pico-8 play session: no input (idle), after a click and taps of 🅾, ❎, 🅾+❎, 🅾 in the second before t = 0

[t = 1 s] idle ~1s (no d-pad/buttons)
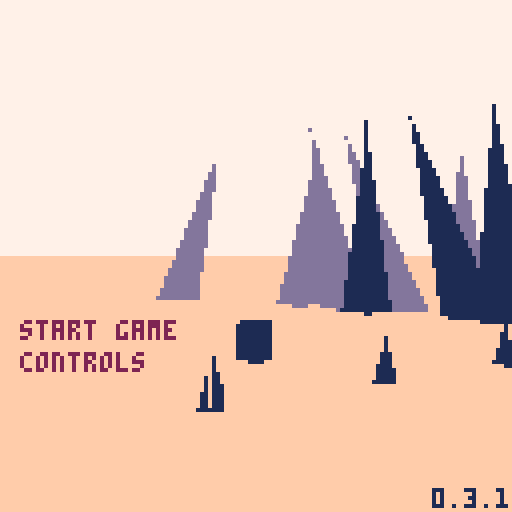
[t = 2 s] idle ~2s (no d-pad/buttons)
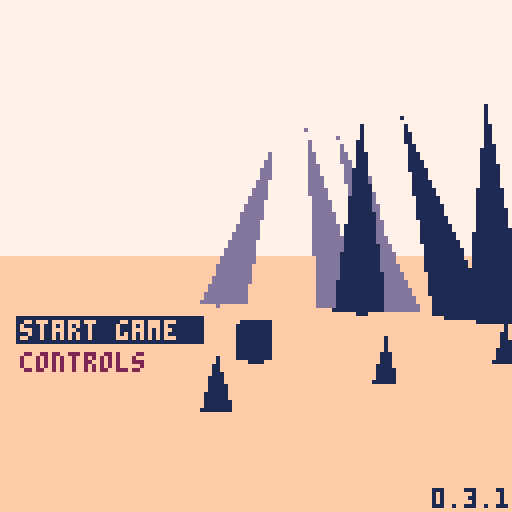
[t = 4 s] idle ~4s (no d-pad/buttons)
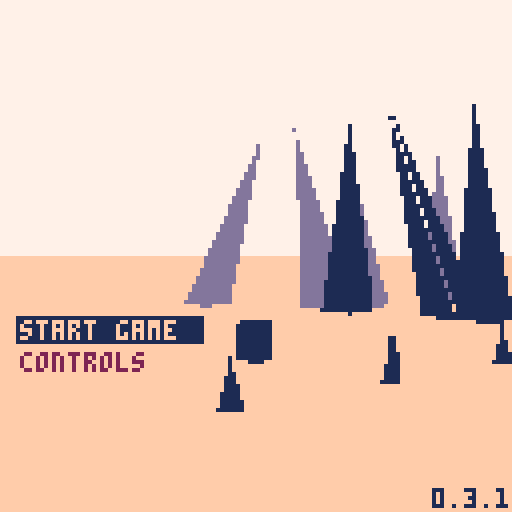
[t = 6 s] idle ~6s (no d-pad/buttons)
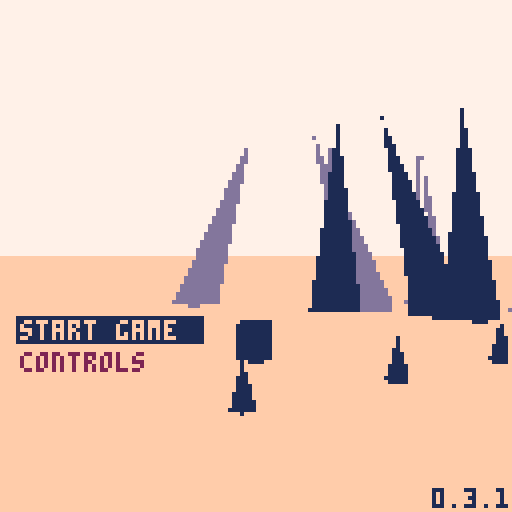
[t = 8 s] idle ~8s (no d-pad/buttons)
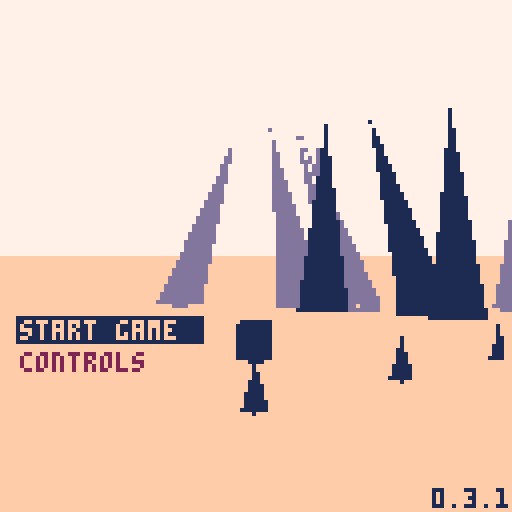

pico-8 cartridge
version 43
__lua__
-- menacing earthworks

ver="0.3.1"

-- constants
l_sfx={-1,-1,-1,-1}
l_sfx_cur=nil
l_sfx_lst=nil
rpso=-1	
walt=0	--walk time

rp1_us=2.4 --rad1 up speed
rp1_usb=5 	--rad1 up spd boss
rp1_ds=1 		--rad1 down speed
rp2_s=1 			--rad2 up speed

sp_hs=0.112 	--spike hell speed
sp_hd=20 				--spike hell dist

--explode dirs
exp_d={{1,0,0},{0,1,0},{0,0,1}}

--globals
tita=0.1
titt=0

ppx,ppy,ppz=0,-8,-420
pp_pi,pp_ya=0,0
pp_rp,pp_rp2=0,0
pdd=30000
keys={}
keyi=-1
lock_i=nil
lock_j=nil

camx,camy,camz=0,0,0
cam_ya,cam_pi=0,0
cam_d=0
cam_h=0
sh_t=0

//suni,sunj=0,0
suna=0
sunx,suny,sunz=0,-200,0

fov=0.15
fov_c=-2.778 //1/tan(fov/2)
zfar=500
znear=-14
lam=zfar/(zfar-znear)
pov_scr_t=0

sec_s_a=0.15 //sec search ang
sec_s_n=11 //sec search slices
sec_d={ //sec layer rend dists
	sp=10,
	sh=2,
	ky=5,
	tr=20,
	db=10
}

secr=25
secr2=50
sex,sez=0,0
s_map=false
mode="title"
story=0
alert=nil
boss,bossr=nil,nil
term=nil
in_term=false
t_idx_x=0 	--term idx left/right
t_idx_y=-1 --term idx up/down
t_pr_t=0 --term press time

keys_d={
	{ --green key
		n=0,
		c={3,11}
	},
	{ --red key
		n=0,
		c={8,2,14}
	},
	{ --blue key
		n=0,
		c={12,13,1}
	},
	{ --yellow spike
		n=-1,
		c={9,10,7}
	}
}

-- grayscale colors
gs_c={6,7,13}

function _init()
	printh("====== init ======")
	
	poke(0x5f5c,255)
	
	for t in all(hand_tris)do
		add(t,5)
	end
	for i=1,#body_tris-1 do
		add(body_tris[i],0)
	end
	loga({"aaa",#body_tris})
	
	term_h=obj(
		hand_tris,
		0,0,0,
		0,0,0,
		0,0,
	nil)
	deli(term_h.tris,18)
	deli(term_h.tris,15)
	deli(term_h.tris,12)
	
	hand=obj(
		hand_tris,
		0,0,0,
		0,0,0,
		0,0,
		nil)
	l_hand_t=-1
	
	init_story_0()
	init_title() --hack but w/e
end

function reset_vars()
	pdd=60						--death delay
	pdt=0							--death time
	pp_rp=0 				--rad psn temp
	pp_rp2=0 			--rad psn perm
	hand_t=-2 		--hand time
	l_hand_t=-2 --last hand time
	act_sp=nil 	--active spike
	key_t=0					--key get time
	atk_n=0					--num atks on boss
	b_spd=0.5			--boss speed
	
	atk_t=0					--attack time
	atk_t2=0				--attack time 2
	
	//suni=-1
	//sunj=0
	suna=0.5
	brkng=false
	
	hell_r=secr2*sp_hd
end

function init_title()
	mode="title"
	
	ppx=(lock_i+2)*secr2
	ppy=-30
	ppz=lock_j*secr2
	pp_ya,pp_pi=0.2299,0
	tit_idx=0
	trn=0
	show_c=false
	music(2)
end

function init_story_0()

	menuitem(1,"map",function()
		s_map=not s_map
	end)
	srand(time())
	
	--[[
	lock_ord term_ord area_ord 
	arrays store indexs into 
	keys_d list in random order
	]]--
	lock_ord=rar({1,2,3})
	term_ord=rar({1,2,3})
	area_ord=rar({1,2,3})
	loga({"lo",a_to_s(lock_ord)})
	loga({"to",a_to_s(term_ord)})
	loga({"ao",a_to_s(area_ord)})
	
	--[[
	assign a key number to each
	element of keys_d
	]]--
	key_ord={}
	for i=1,3 do
		add(key_ord,rand(1,3)*2+2)
	end
	loga({"ko",a_to_s(key_ord)})
	for i=1,3 do
		keys_d[i].n=key_ord[i]
		loga({
			"d",
			keys_d[i].c[1],
			keys_d[i].n
		})
	end
	
	srand(2)
	
	cur_me_key=1
	lvl={}	
	
	add_me_area(0,-7,2)
 add_me_area(-2,-21,3)
 add_me_area(10,-21,3)
	add_lk_area(4,-12)
	add_me_sp(2,1)
	add_me_sp(0,1)
	add_me_sp(2,-2)
	
	add_db(0,0,0)
	
	srand(time())
	music(0)
	
	reset_vars()
	
	ppy=-8
	ppx,ppz=10,-10
	pp_pi,pp_ya=0,0.83
	mode="game"
	story=0
	
	hand_d=-3.5 	--hand delay
	hand_t=hand_d
end

function init_story_1()
	srand(time())
	music(18)
	ppx,ppy,ppz=0,-100,0
	pp_pi,pp_ya=0,0.88
	mode="game"
	story=1
	
	lvl={}
	add_hell_area(0,0,2)

	reset_vars()
	loop_sfx(-1,1)
	
	--temp
	local swd=obj(
		swd_tris,
		0,0,0,
		0,0,0,
		0,0,
		nil
	)
	swd.ft=1
	swd.t=0
	swd.gs=true
	swd.key_idx=4
	add(keys,swd)
	keyi=1
	set_sun_pos()
	
	hand_d=-1 	--hand delay
	hand_t=hand_d
end

function init_ending()
	mode="ending"
	story=2
	atk_t2=0
	ppx=0
	ppy=-30
	ppz=0
	pp_ya,pp_pi=0.2299,0
	edt=0
	add_me_area(0,-7,2)
	
	music(48)
end

function _draw()
	t_sorted_ll=nil
	n_t_sorted=0
	n_o_proj=0
	
	n_sec_chk=0
	n_sec_fnd=0
	
	if trn>0 then
		draw_trn()
		return
	end
	
	if mode=="title" then
		draw_title()
	elseif mode=="ending" then
		draw_ending()
	else
		draw_game()
	end
end

function draw_trn()
	cls(0)
	local of=mode=="title" and 0 or 7
	if trn>60 then
		local i=flr((trn-60)/90)+1
		t2(
			epls[i+of],
			10,60,15,1)
	end
end

function draw_title()
	proj_pov()
	draw_sorted()
	proj_sun_rays()
	
	if titt>=180 then
		if show_c then
			t2(
				"⬆️⬇️⬅️➡️    move",
				4,50,2,7)
			t2(
				"❎          interact",
				4,58,2,7)
			t2(
				"❎+⬅️➡️     strafe",
				4,66,2,7)
			t2(
				"🅾️          cancel/cycle item",
				4,74,2,7)
			t2(
				"🅾️+⬆️⬇️⬅️➡️ free look",
				4,82,2,7)
				
		else
			print(ver,108,122,1)
		
			local of=tit_idx*8
			local tm=(titt%20)<10
			if tm then
			rectfill(
				4,79+of,50,85+of,1)
			end
			print(
				"start game",
				5,80,
				(tit_idx==0 and tm) and 15 or 2)
			print(
				"controls",
				5,88,
				(tit_idx==1 and tm) and 15 or 2)
		end
	elseif titt>=60 then
		spr(120,32,60,8,1)
	end
end

function draw_ending()
	proj_pov()
	draw_sorted()
	proj_sun_rays()
	
	local of=0
	local c1,c2=2,0
	for i,v in ipairs(epls)do
		if(i>32)c1,c2=7,13
		t2(v,2,128+(i+of)*6-edt,c1,c2)
		local ns=split(v,"\n")
		//loga({v,#ns})
		of+=#ns
	end
	
	if edt>=791 then
		t2("goldteam mmxxvi",66,120,10,1)
	end
end

function draw_game()
	if s_map then
		//draw_top_down()
		return
	end
	
	if in_term then
		proj_term()
	else
		proj_pov()
		if atk_t2>-210 then
			proj_hand()
		end
	end
	
	if pdd>0 then
		draw_sorted()
	end
		
	proj_sun_rays()
	
	if in_term then
		draw_crt()
	end
	
	draw_rad()
	draw_log()
	
	if pdd==0 then
		print(
			"press ❎ to retry",
			1,120,
			7)
	elseif alert then
		print(
			alert,
			64-#tostr(alert)*2.5,
			80,
			11)
	end
end

function _update()
	alert=nil
	
	if sh_t>0.05 then
		sh_t*=0.9
	else
		sh_t=0
	end
	
	if trn>0 then
		trn+=1
		
		// temp for testing
		// remove after
		if(btnp(❎))trn=331
		
		if trn>330 then
			trn=0
			if mode=="title" then
				init_story_0()
				//init_story_1()
				//init_ending()
			else
				init_story_1()
			end
		end
		return
	end
	
	if mode!="game" then
		tita+=0.0001
		ppx=(lock_i-1)*secr2
		ppz=(lock_j)*secr2
	
		ppx+=cos(tita)*200
		ppz+=sin(tita)*200
		pp_ya=-tita-0.75

		sex=round((ppx)/secr2)
		sez=round((ppz)/secr2)
		update_cam()
		
		if mode=="title" then
			update_title()
		elseif mode=="ending" then
			update_ending()
		end
		
		return
	end
 
 if in_term then
		update_term()
		return
	end

	if pp_rp2>=100 then
		update_dead()
	elseif atk_n<5 and not brkng then
		update_player()
	end
	
	update_cam()
	//suna+=0.01
	sunx=ppx+1000*cos(suna)
	sunz=ppz+1000*sin(suna)
	
	boss_on=false
	if story==1 then
		local bx,by=proj(
			boss.x,boss.y,boss.z
		)
		if bx>40 and bx<88 then
			boss_on=true
		end
	end
	
	-- update hand
	if ray_pts==0 and
				key_t==0 and 
				atk_t2<=0 then
		hand_t=max(hand_d,hand_t-0.07)
	elseif ray_pts>2 or 
								hand_t>hand_d or 
								key_t>0 or 
								atk_t2>0 then
		hand_t=min(1,hand_t+0.07)
	end
		
	if story==1 then
		sex=0
		sez=0
	else
		sex=round((ppx)/secr2)
		sez=round((ppz)/secr2)
	end
	
	for j=sez-3,sez+3 do
	for i=sex-3,sex+3 do
		local sec=get_sec(i,j)
		if sec!=nil then
			for k in all(sec.ky)do
				k.ya+=0.01
				if term.act_t==0 then
					k.pi+=0.01 
					k.ro+=0.01
				end
			end
		end
	end end
	
	for k in all(keys) do
		k.x=ppx
		k.z=ppz
	end
	
	if story==0 then
		update_story_0()
		update_hand_key_s0()
	elseif story==1 and 
								atk_n<5 and 
								pdt==0 then
		update_hell()
		update_hand_key_s1()
	end
	
	if atk_t2>0 or atk_n==5 then
		atk_t2-=1
		//loga({atk_t2})
		if atk_t2<=-300 then
			init_ending()
		end
	end
	
	if l_hand_t==1 and hand_t!=1 then
		loop_sfx(-1,1)
	end
	
	l_hand_t=hand_t
end

function update_title()
	titt+=1
	if titt>=180 then
		if btnp()>0 then
			sfx(7,-1,0,8)
			titt=180
		end
		if not show_c then
			if(btnp(⬆️))tit_idx=0
			if(btnp(⬇️))tit_idx=1
		end
	end
	
	if btnp(❎) then
		if titt<60 then
			titt=60
		elseif titt<180 then
			titt=180
		else
			if tit_idx==0 then 
				trn=1
				music(-1)
				sfx(7,-1,8,27)
			else
				show_c=true
			end
		end
	elseif btnp(🅾️) and show_c then
		show_c=false
	end
end

function update_story_0()
	l_sfx_cur="story 0"
	act_sp=nil
	
	-- check if at lock spike
	for j=lock_j-1,lock_j+1 do
		local s=lvl[j][lock_i].sp[1]
		if dist(ppx,ppz,s.x+10,s.z)<20 then
			alert=s.lock_n
			act_sp=s
		end
	end
end

function update_hell()
	l_sfx_cur="hell"
	
	--move boss
	local a=atan2(
		ppx-boss.x,
		ppz-boss.z)
	boss.x+=cos(a)*b_spd
	boss.z+=sin(a)*b_spd
	bossr.x=boss.x
	bossr.z=boss.z
	
	-- boss should always be the
	-- first spike, update all
	-- others after.
	local lv=lvl[0][0]
	for i=2,#lv.sp do
		local s=lv.sp[i]
		local sh=lv.sh[i-1]
		local sr=lv.rs[i-1]
		local a=atan2(s.x,s.z,0,0)
		local cx=cos(a)*sp_hs
		local cz=sin(a)*sp_hs
		
		s.x-=cx
		s.z-=cz
		sh.x-=cx
		sh.z-=cz
		
		sr.x-=cx
		sr.z-=cz
	end
	
	hell_r-=sp_hs
	
	if atk_n==3 then
		suna+=0.001
	elseif atk_n==4 then
		suna+=0.002
	end
end

function update_hand_key_s0()
	brkng=false
	local k=keys[keyi]
	if(not k)return
	
	-- change key color in
	-- sunlight
	if k.gs and 
				ray_pts>2 and
				hand_t==1 then
		k.gs=false
		set_key_c(
			k,
			keys_d[k.key_idx].c
		)
	elseif not k.gs and
								ray_pts<=2 then
		k.gs=true
		set_key_c(k,gs_c)
	end 
	
	-- change key spin speed
	if hand_t==1 and
				term.act_t>0 and
				((
					act_sp!=nil and
					act_sp.lock_n==k.key_idx
				) or
				k.key_idx==4) then
		k.t=k.t+0.001
		brkng=k.key_idx!=4
		if l_hand_t!=1 then
			loop_sfx(37,1)
		end
	else
		k.t=max(0,k.t-0.01)
	end
		
	-- spin key
	k.ya+=max(0.01,k.t)
	if k.key_idx!=4 then
		k.pi+=max(0.01,k.t)
		k.ro+=mid(0.01,k.t,1)/2
	end
	
	
	if k.t>0.13 then
		loop_sfx(-1,0)
		deli(keys,keyi)
		inc_key()
		hand_t=0
			
		-- all keys destroyed,
		-- add spike
		if #keys==0 then
			local swd=obj(
				swd_tris,
				term.x,-5,term.z,
				0,0,0,
				0,0,
			nil
			)
			swd.ft=1
			swd.t=0
			swd.gs=true
			swd.key_idx=4
					
			add(
				lvl[lock_j][lock_i-1].ky,
				swd
			)
			deli(
				lvl[lock_j][lock_i-1].tr,
				1
			)
				
			keyi=1 --idx of spike
		end
	elseif k.t>=0.1 then
		-- explode key
		loop_sfx(2,0)
		sh_t=10
		if k.key_idx==4 then
			set_key_c(k,gs_c)
			//init_story_1()
			trn=1
			clear_sfx()
			sfx(7,-1,8,27)
			return
		end
			
		for ti=1,#k.tris do
			local d=agw(exp_d,ti)
			for p in all(k.tris[ti].pts) do
				p.x+=0.5*d[1]
				p.y+=0.5*d[2]
				p.z+=0.5*d[3]
			end
		end
	end
end


function update_hand_key_s1()
	local k=keys[1]
	
	if not boss_on and
				hand_t==1 and 
				ray_pts>2 then
		k.t=k.t+0.001
		
		if l_hand_t!=1 then
			loop_sfx(37,1)
		end
	elseif k.t<0.13 then
		k.t=max(0,k.t-0.01)
		if(k.t==0)key_t=0
	end
		
	-- spin key
	k.ya+=max(0.01,k.t)	
	
	if k.t>0.13 then
		if key_t==0 then
			loga({"locking charge"})
			set_key_c(
				k,
				keys_d[k.key_idx].c
			)
		end
		key_t=30
		
		local bd=dist(
			ppx,ppz,boss.x,boss.z)
		//loga({"bd",bd})
		if boss_on and bd<200 then
			//atk_t+=1
			//if atk_t==30 then
				loga({"releasing charge"})
				set_key_c(k,gs_c)
				k.t=0.12
				//k.t=0
				
				set_sun_pos()
				atk_n+=1
				atk_t2=60
				sh_t=20
				sfx(1)
				
				if atk_n==5 then
					music(-1)
					clear_sfx()
					sfx(1)
				end
	
				b_spd+=0.1
			//end
		//else
			//atk_t=0
		end
	end
end

function set_sun_pos()
	suna=rnd()
end
--[[
function set_sun_pos()
	local ni,nj=suni,sunj
	while (ni==suni and nj==sunj) 
							or
							(ni==0 and nj==0)
							do
		ni=rand(-1,1)
		nj=rand(-1,1)
	end
	loga({"set sun",ni,nj})
	suni=ni
	sunj=nj
end
]]--

function update_ending()
	if edt<791 then
		edt+=0.2
		//if(btn(❎))edt+=3
		//loga({edt})
	end
end
-->8
-- pov

function proj_spr(s)
	n_o_proj+=1
	local px,py,dz=proj(
		s.x,s.y,s.z)
	if px<0 or px>127 or
				py<0 or py>127 then
		dz=0
	end
	sort_itm({
		draw=s.tris,
		pts={{x=px,y=py}},
		data=s,
		dz=dz
	})
end

function proj_obj(o,f)
	n_o_proj+=1
	local ts={}
	//local dz_max_all=-1
	//local flat_max=-1
	//loga({#o.tris})
	for t in all(o.tris)do
		local pts={} --projected pts
		local dz_max=-1
		for p in all(t.pts) do
			x,y,z=rot3d(
				p.x,
				p.y,
				p.z,
				0,
				0,
				o.ro)
			x,y,z=rot3d(
				x,y,z,
				o.pi,
				o.ya,
				0)
			
			local px,py,dz=proj(
				x+o.x,y+o.y,z+o.z)
			if(not on_scr_y(py))dz=0 
			dz_max=max(dz_max,dz)
			//loga({dz_max})
			add(pts,{x=px,y=py})
		end
		
		local i=1
		while i<=#ts+1 do
			if i>#ts or
						dz_max>ts[i].dz then
				//loga({dz_max})
				add(ts,{
					pts=pts,
					col=t.c,
					dz=dz_max
				},i)
				i=#ts+2
			end
			i+=1
		end
	end
	
	//printh(#ts)
	
	local imin=1
	if(f)imin=#ts-1
	for i=max(1,imin),#ts do
		//local t=ts[i]
		sort_itm(ts[i])
	end
end

function sort_itm(itm)
	//loga({itm.dz})
	if itm.dz>1 then
		n_t_sorted+=1
	
		//local newn={
		//	tri=tt,
		//	col=col,
		//	dz=dz,
		//	nxt=nil,
		//	prv=nil
		//}
		itm.nxt=nil
		itm.prv=nil
		
		//n_t_sort+=1
		if t_sorted_ll==nil then
			t_sorted_ll=itm
			return
		end
		
		local node=t_sorted_ll
		while node!=nil do
			//i+=1
			if itm.dz>node.dz then
				if node.prv then
					node.prv.nxt=itm
				else
					t_sorted_ll=itm
				end
				itm.prv=node.prv
				itm.nxt=node
				node.prv=itm
				return
			end
			if node.nxt==nil then
				node.nxt=itm
				itm.prv=node
				return
			end
			node=node.nxt
		end
		
		printh("node not added")
		alert="oops"
	end
end

function proj(x,y,z)
	z,y,x=rot3d(
		z-camz,
		y-camy,
		x-camx,
		0,
		-cam_ya,
		-cam_pi)
						
	local dz=z*lam-lam*znear
	local dz0=max(1,dz)	
	
	local px=mid(
		-500,
		(x*fov_c)/dz0,
		500
	)
	local py=mid(
		-500,
		(y*fov_c)/dz0,
		500
	)
			
	px=-64*px+64
	py=-64*py+64

	return px,py,dz//,pxz,pyz
end

--[[
	hack for sprites:
	when creating sprites, we set
	the "tris" field to its 
	render function. when the sort
	function is called, the data
	is shifted, and t[3] is either
	the existing tris, or the 
	render function
]]--

function draw_sorted()
	n_t_sorted_d=0
	local node=t_sorted_ll
	while node!=nil do
		
		if type(node.draw)=="function" then
			//draw_sprite(t)
			node.draw(node)
		else
			n_t_sorted_d+=1
			draw_tri(
				node.pts,
				node.col,
				node.dz
			)
		end
		node=node.nxt
	end
end

function rot2d(x,y,a)
	local rx=x*cos(a)-y*sin(a)
	local ry=x*sin(a)+y*cos(a)
	return rx,ry,pz
end

function rot3d(x,y,z,pi,ya,ro)
	--x axis rotation (pitch) 
	local y1,z1=rot2d(y,z,pi)
	--y axis rotation (yaw) 
	local z2,x1=rot2d(z1,x,ya)
	--z axis rotation (roll) 
	local x2,y2=rot2d(x1,y1,ro)
	
	return x2,y2,z2
end

dz_cols={1,13,15}
function draw_tri(t,c,dz)
	local ddz=min(ceil(dz/200),4)
	if story==0 and ddz>1 then
		c=dz_cols[ddz-1]
	end
	
	pelogen_tri_hvb(
	 t[1].x,t[1].y,
	 t[2].x,t[2].y,
	 t[3].x,t[3].y,
	 c,
	 ddz)
end

function pelogen_tri_hvb(l,t,c,m,r,b,col,ddz)
	color(col)
	local a=rectfill
	::_w_::
	if(t>m)l,t,c,m=c,m,l,t
	if(m>b)c,m,r,b=r,b,c,m
	if(t>m)l,t,c,m=c,m,l,t

	local q,p=l,c
	if (q<c) q=c
	if (q<r) q=r
	if (p>l) p=l
	if (p>r) p=r
	if b-t>q-p then
		l,t,c,m,r,b,col=t,l,m,c,b,r
		goto _w_
	end

	local e,j,i=l,(r-l)/(b-t)
	while m do
		i=(c-l)/(m-t)
		local f=m\1-1
		f=f>127 and 127 or f
		if(t<0)t,l,e=0,l-i*t,b and e-j*t or e
		if col then
			for t=t\1,f do
				a(l,t,e,t)
				l=i+l
				e=j+e
			end
		else
			for t=t\1,f,1 do
				a(t,l,t,e)
				l=i+l
				e=j+e
			end
		end
		l,t,m,c,b=c,m,b,r
	end
	--[[
	if i<8 and i>-8 then
		if col then
			pset(r,t)
		else
			pset(t,r)
		end
	end
	]]--
end
-->8
-- proj
function proj_pov()
	if pp_rp2<100 then
		cls(story==0 and 7 or 0)
	end
	
	-- scrolling sky
	if story==1 and
				atk_t2>-90 then
		pov_scr_t=(pov_scr_t+1)%8
		for j=0,16 do
		for i=0,16 do
			spr(
				3,
				i*8-pov_scr_t,
				j*8-pov_scr_t)
		end end
	end
	
	local shx,shy=0,0
	if sh_t>0 then
		shx,shy=rnd()*sh_t,rnd()*sh_t
	end
	camera(shx,min(shy,0))
	
	if pp_rp2<100 and 
				atk_t2>-120 then
		local gh=64+pp_pi*1024
		gh=mid(0,gh,128)
		local c=15
		if(story==1)c=1
		if(story==2)c=5
		rectfill(
			-10,gh,
			137,gh+127,
			c)
	end
	
	if atk_t2>-90 and 
				mode!="ending" then
		proj_spr(
			obj(
				draw_sun,
				sunx,suny,sunz,
				0,0,0,0,0,
				nil
			)
		)
	end
	
	if atk_t2>-160 then
		proj_secs()
	end
	//draw_sorted()
	
	if atk_t2>0 then
		if (atk_t2/2)%2==0 then
			set_key_c(boss,{9})
		else
			set_key_c(boss,{0,1,1,0})
		end
	
		local bx,by=proj(
			boss.x,boss.y,boss.z) 
		local sx,sy=proj(
			keys[1].x,
			keys[1].y-0.5,
			keys[1].z)
		
		for _=1,10 do
			local rx=sx+rand(-30,30)
			local ry=sy+rand(-30,30)
			line(
				sx+rand(-10,10),
				sy+rand(-10,10),
				rx,
				ry,
				10)
			line(
				rx,
				ry,
				bx+rand(-2,2),
				by+rand(-2,2),
				10)
		end
	end
end

function proj_secs()	
	//loga({"checking"})
	local chkd={}	
	local dpt=12
	if(hand_t>0)dpt=8
	for n=0,dpt do
		//local n=nn*1
		if n<2 then
			sec_s_n=20
		else
			sec_s_n=11
		end
	for ai=0,sec_s_n-1 do
		local a=sec_s_a*(ai/(sec_s_n-1))-(sec_s_a/2)
		n_sec_chk+=1
			
		local i=round(
			sex+sin(pp_ya+a)*n)
		local j=round(
			sez+cos(pp_ya+a)*n)
			
		//loga({"chk",i,j})				
		
		local id=(j>>8)+i
		local sec=get_sec(i,j)
		if chkd[id] then
			//lol
		elseif sec then
			//loga({"found",i,j,id})
			n_sec_fnd+=1
			//loga({dtb2(i)})
			//loga({dtb2(j)})
			//loga({dtb2(id)})
			chkd[id]=true
				
			for k,v in pairs(sec_d) do
				if n<v then
					for o in all(sec[k]) do
						sx,sy,dz=proj(o.x,o.y,o.z)
						if on_scr_x(sx) then
							proj_obj(o,k=="sp")
						end
					end
				end
			end
		end
			
		if n_t_sorted>60 then
			return
		end
		
	end end
end

function draw_log()
	pria({"x",ppx,"z",ppz,"ya",pp_ya},0,0,5)
	pria({"sc ch",n_sec_chk},0,6,5)
	pria({"sc fn",n_sec_fnd},0,12,5)
	
	pria({"o prj",n_o_proj},0,18,5)
	pria({"n t s",n_t_sorted},0,30,8)
	pria({"n t d",n_t_sorted_d},0,36,5)
	pria({pp_rp,pp_rp2},0,42,11)
	pria({#keys},0,48,11)
end

function draw_sun(s)
	if story==0 then
		local c=9
		if term.act_t>0 and
					act_sp!=nil then
			c=keys_d[act_sp.lock_n].c[1]
		end
		circfill(
			s.pts[1].x,
			s.pts[1].y,
			10,
			c
		)
	else
		circfill(
			s.pts[1].x,
			s.pts[1].y,
			10,
			0
		)
		spr(7,
			s.pts[1].x-8,
			s.pts[1].y-8,
			2,2
		)
	end
end

function proj_sun_rays()
	ray_pts=0
	local ray_pts_h=0
	
	local sx,sy=proj(sunx,suny,sunz)
	//printh(sx)
	if sx>=0 and sx<=127 then
		//for p in all({
		//pset(sx-10,sy-10,8)
		local a=0
		while a<1 do
			//local ca,sa=cos(a),sin(a)
			local sc=pget(
				sx+cos(a)*9,
				sy+sin(a)*9
			)
			if story==1 and sc==0 then
				ray_pts+=1
			elseif sc==5 then
				ray_pts_h+=1
				//ray_pts+=1
			elseif sc==9 or 
										sc==3 or
										sc==8 or
										sc==12 then
				//pset(sx+ca*9,sy+sa*9,8)
				ray_pts+=1
				for j=-5,5 do
					local aa=a+j*0.002
					line(
						sx+cos(aa)*11,
						sy+sin(aa)*11,
						sx+cos(aa)*150,
						sy+sin(aa)*150,
						7)
				end
			end
			a+=1/10
		end
		
		ray_pts+=ray_pts_h	
		
		if pget(sx,sy)==9 then
			local fx=sx-64
			circ(64+fx/16,55,10,7)
			circ(64-fx/2,60,30,7)
		end
	end
end

function proj_hand()
	local ht=max(hand_t,0)
	hand.x=ppx
	hand.z=ppz
	if #keys>0 then
		hand.y=-2-5*ht+pp_pi*50
		hand.ro=0.35//0.07+0.08*ht
		hand.ya=pp_ya-0.1
		hand.pi=0.65
		
		keys[keyi].y=-2-7*ht+pp_pi*50
	else
		hand.y=-2-7*ht+pp_pi*50
		hand.ro=0.07+0.08*ht
		hand.ya=pp_ya
		hand.pi=0//pp_pi
	end
		
	if ht>0 then
		proj_obj(hand,false)
		if #keys>0 then
			proj_obj(keys[keyi],false)
		end
	end
end

function draw_rad()
	for i=1,pp_rp do
		pset(
			rand(0,127),
			rand(0,127),
			11)
	end
	for i=1,pp_rp2*5 do
		pset(
			rand(0,127),
			rand(0,127),
			0)
	end
end

--[[
function draw_top_down()
	cls(0)
	local zm=10
	local pmx=ppx/zm
	local pmz=ppz/zm
	camera(pmx-64,pmz-64)
		
	for i=0,sec_s_n-1 do
		local a=sec_s_a*(i/(sec_s_n-1))-(sec_s_a/2)
		
		line(
			pmx,pmz,
			pmx+sin(pp_ya-a)*64,
			pmz+cos(pp_ya-a)*64,
			1)
	end
	
	local chkd={}	
	local dpt=12
	if(hand_t>0)dpt=8
	for n=0,dpt do
		//local n=nn*1
		if n<2 then
			sec_s_n=20
			sec_s_a=0.25
		else
			sec_s_n=11
			sec_s_a=0.15
		end
	for ai=0,sec_s_n-1 do
		local a=sec_s_a*(ai/(sec_s_n-1))-(sec_s_a/2)
		n_sec_chk+=1
		
		line(
			pmx,pmz,
			pmx+sin(pp_ya-a)*n*10,
			pmz+cos(pp_ya-a)*n*10,
			1)
			
		local i=round(
			sex+sin(pp_ya+a)*n)
		local j=round(
			sez+cos(pp_ya+a)*n)
		
		local id=(j>>8)+i
		local sec=get_sec(i,j)
		if chkd[id] then
			//lol
		elseif sec then
			loga({"found",i,j,id})
			n_sec_fnd+=1
				//loga({dtb2(i)})
				//loga({dtb2(j)})
				//loga({dtb2(id)})
				chkd[id]=true
			
				local x=(i*secr2)-secr
				local z=(j*secr2)-secr
			
				rect(
					x/zm,
					z/zm,
					(x+secr2)/zm,
					(z+secr2)/zm,
					n<3 and 13 or 1)
		
				for o in all(sec.sp)do
					sx,sy,dz=proj(o.x,o.y,o.z)
					loga({sx})
					if on_scr_x(sx) then
						pset(
							o.x/zm,
							o.z/zm,
							5)
					end
				end
				
				for sp in all(sec.ky)do
					pset(
						sp.x/zm,
						sp.z/zm,
						12)
				end
			end
		end
	end
	
	pria({ppx,ppz},
		pmx-64,pmz-64,8)
	pria({sex,sez},
		pmx-64,pmz-58,8)
end
]]--


-->8
-- player

function update_cam()
	//if mode!=0 then
	//	return
	//end
	cam_ya=-pp_ya
	cam_pi=pp_pi
	
	dcy,dcz=rot2d(
		cam_h,cam_d,-cam_pi)
	dcz,dcx=rot2d(
		dcz,0,-cam_ya)
	
	camz=ppz+dcz
	camx=ppx+dcx
	camy=ppy+dcy
end

function update_player()
	local ppv,ppvs=0,0
	if btn(🅾️) then
		if btn(⬇️) then
			pp_pi=max(-0.20,pp_pi-0.01)
		elseif btn(⬆️) then
			pp_pi=min(0.20,pp_pi+0.01)
		end
	elseif ppy==-8 then
		pp_pi=0
		if(btn(⬇️))ppv=1
		if(btn(⬆️))ppv=-1
	end
	
	if btn(❎) then
		if ppy==-8 then
			if(btn(➡️))ppvs-=0.5
			if(btn(⬅️))ppvs+=0.5
		end
	else
		if(btn(➡️))pp_ya-=0.01
		if(btn(⬅️))pp_ya+=0.01
		pp_ya=pp_ya%1
	end
	
	if btnp(❎) and
				story==0 and
				#keys>0 and
				ppvs==0 then
		inc_key()
		hand_t=0
	end
	
	if ppy<-8 then
		ppy+=1
	end
	
	dx,dy,dz=rot3d(
		ppvs,0,ppv,
		pp_pi,
		pp_ya,
		0)
	
	dx*=2
	dz*=2
	
	-- walk sfx
	if ppv!=0 or ppvs!=0 then
		if walt==0 then
			sfx(
				4,
				-1,
				rand(0,3)*8,
				4)
		end
		walt=(walt+1)%20
	else
		walt=0
	end
	
	local touch_r=false
	local po={x=ppx,z=ppz,w=8,d=8}
	local can_x,can_z=true,true
	
	for j=sez-1,sez+1 do
	for i=sex-1,sex+1 do
		local sec=get_sec(i,j)
		if sec==nil then
			goto update_continue
		end
		
		-- check spike collision
		if story==0 then
		for o in all(sec.sp)do
			if(col_bb(po,o,-dx,0))can_x=false
			if(col_bb(po,o,0,-dz))can_z=false
		end end
		
		-- check radiation
		for r in all(sec.rs)do
			local d=dist(ppx,ppz,r.x,r.z)
			if d<=r.r then
				touch_r=true
				pp_rp+=((r.r-d)/r.r)*rp1_us
			end
		end
		
		if story==1 then
			local d=dist(
				ppx,ppz,
				bossr.x,bossr.z)
			if d<=bossr.r then
				touch_r=true
				pp_rp+=((bossr.r-d)/bossr.r)*rp1_usb
			end
			
			if dist(ppx,ppz,0,0)>hell_r then
				touch_r=true
				pp_rp+=1
			end
		end
		
		-- check term
		for t in all(sec.tr)do
			local d=dist(ppx,ppz,t.x-15,t.z)
			if d<15 and 
						term.act_t==0 and
						pp_ya>=0.68 and
						pp_ya<=0.82 then
				alert="❎ interact"
				if btnp(❎) then
					init_term()
				end
			end
		end
		
		-- check touch map keys
		for k in all(sec.ky)do
			local d=dist(ppx,ppz,k.x,k.z)
			if d<10 do
				add(keys,k)
				del(sec.ky,k)
				key_t=60
				hand_t=0
				keyi=#keys
				if k.key_idx!=4 then
					music(16)
				end
			end
		end
		
		::update_continue::
	end end
	//end end end
	
	if key_t>0 then
		key_t-=1
	end
	//loga({key_t, hand_t})
	
	if touch_r and pp_rp>=100 then
		pp_rp=100
		pp_rp2+=rp2_s
	elseif not touch_r then
		pp_rp=max(0,pp_rp-rp1_ds)
	end
	
	l_sfx_cur="rad"
	local rps=flr(pp_rp/10)
	local rps2=flr(rps/2)
	if pp_rp==0 or pp_rp2>=100 then
		loop_sfx(-1,1)
		loop_sfx(-1,2)
		if pp_rp2>=100 then
			loop_sfx(24,2)
		end
	elseif rps!=rpso then
		loop_sfx(rps+10,1)
		if rps>5 then
			loop_sfx(rps2+18,2)
		else
			loop_sfx(-1,2)
		end
	end	
	
	rpso=rps
	
	if(can_x)ppx-=dx
	if(can_z)ppz-=dz
	//ppy-=dy
end

function update_dead()
	if pdt<8 then
		pdt+=0.1
	end
	ppy=-8+pdt
	
	if pdd==0 then
		if(btnp(❎))pdd=-1
	elseif pdd<-30 then
		if story==0 then 
			init_story_0()
		else
			init_story_1()
		end
	else
		pdd-=1
	end
end

function init_term()
	in_term=true
	t_crt_t=0
	t_crt_l={}
	
	term_h.ro=0.1
	term_h.ya=0.05
	term_h.pi=0.05
end

function proj_term()
	cls(1)
	camera(0,0)
	//spr(41,60,60,2,2)
	srand(term.seed)
	//fillp(0b0011001111001100)
	  //fillp(0b1111000000000000)
	rectfill(10,10,117,50,0)
	//fillp()
	
	for j=0,4 do
	for i=0,1 do
		s=rand(0,3)
		spr(
			86+s,
			2+i*116,
			13+j*8,
			1,1,
			i==1)
	end
	end
	
	for j=0,1 do
	for i=0,1 do
		s=rand(0,3)
		spr(
			66+s,
			5+110*i,
			5+43*j,
			1,1,
			i==1,j==1)
		s=rand(0,3)
		spr(70+s,5+111*i,5+44*j)
	end end
	
	for j=0,1 do
	for i=0,12 do
		s=rand(0,3)
		spr(
			82+s,
			13+i*8,
			5+43*j,
			1,1,
			false,j==1)
	end end
	
	local s //idk if this is really necessary, but it makes me feel better
	for i=-1,1 do
		for j=0,1 do	
			for ii=0,1 do
				--top corners
				s=rand(0,3)
				spr(66+s,
					52+34*i+16*ii,
					60+23*j,
					1,1,
					ii==1)
				
				--top screws
				s=rand(0,3)
				spr(70+s,
					52+34*i+17*ii,
					60+23*j)
			end
		
			--top button metal
			s=rand(0,3)
			spr(82+s,
				60+34*i,
				60+23*j)
		
			--side button metal
			rectfill(
				52+34*i,68+22*j,
				75+34*i,70+23*j,
				5)
			
			local off=0
			if i==t_idx_x and
						(
							(j==0 and t_idx_y==-1) or
							(j==1 and t_idx_y==1)
						)then
				off=(1-abs(t_pr_t-5)/5)*2
			end
			
			--button
			spr(
				64+32*j,
				56+34*i,
				60+23*j+off,
				2,2)
			
			for ii=0,1 do
				--bottom corner
				s=rand(0,3)
				spr(66+s,
					52+34*i+16*ii,
					71+23*j,
					1,1,
					ii==1,
					true)
				--bottom screws
				s=rand(0,3)
				spr(70+s,
					52+34*i+17*ii,
					72+23*j)
			end
			
			--bottom metal
			s=rand(0,3)
			spr(82+s,
				60+34*i,
				71+23*j,
				1,1,
				false,true)
		end
		
		local s=term.inpt[i+2]
		local o=symb(
			10*i,
			-10,
			40,
			s,
			keys_d[term_ord[i+2]].c[1]
		)
		if term.act_t==0 or 
					flr(term.act_t/8)%2==0 then
			proj_obj(
				o,
				false
			)
		end
	end
	
	proj_obj(term_h,false)
	
	srand(time())
end

function draw_crt()
	--scan lines
	for l in all(t_crt_l)do
		for i=10,117 do
		for j=-1,1 do
			local c=pget(i,l.y+11+j)
			if c!=0 then
				pset(i-2,l.y+10+j,c)
			end
		end end
	end
end

function update_term()
	cam_ya=0
	cam_pi=0
	camz=0
	camx=0
	camy=0
	
	local win=true
	for i=1,#term.inpt do
		local inpt=term.inpt[i]
		local ansr=keys_d[term_ord[i]].n
		if(inpt!=ansr)win=false
	end
	if win then
		term.act_t+=1
		if term.act_t==1 then
			music(17)
		end
		if term.act_t>=60 then
			in_term=false
			loga({"win"})
			
			-- change colors of 
			-- lock spikes
			for j=lock_j-1,lock_j+1 do
				local s=lvl[j][lock_i].sp[1]
				set_key_c(s,{9})
			end
		end
		
		return
	end
	
	if(btnp(🅾️))in_term=false
	if btnp(⬅️) then
		t_idx_x=max(-1,t_idx_x-1)	
	elseif btnp(➡️) then
		t_idx_x=min(1,t_idx_x+1)
	end
	
	if btnp(⬆️) then
		t_idx_y=-1
	elseif btnp(⬇️) then
		t_idx_y=1
	end
	
	if btnp(❎) then
		t_pr_t=10
		local val=term.inpt[t_idx_x+2]
		val=mid(
			1,
			9,
			val+t_idx_y)
		term.inpt[t_idx_x+2]=val
		sfx(3)
	end
	
	if t_pr_t>0 then
		t_pr_t-=1
	end
	
	term_h.x=2.7*t_idx_x+4.2
	local off=1-abs(t_pr_t-5)/5
	term_h.y=t_idx_y+3+0.5*off
	term_h.z=0
	
	--scan lines
	if t_crt_t==0 then
		if rnd()>0.2 then
			local s=rnd(0.3)+0.5
			add(t_crt_l,{y=0,s=s})
		end
		t_crt_t=30
	else
		t_crt_t-=1
	end
	
	for l in all(t_crt_l)do
		l.y+=l.s
		if l.y>35 then
			del(t_crt_l,l)
		end
	end
end

function inc_key()
	keyi+=1
	keyi=(keyi-1)%#keys+1
end

function set_key_c(k,c)
	for ti=1,#k.tris do
		local t=k.tris[ti]
		t.c=agw(c,flr((ti-1)/k.ft))
	end
end
-->8
-- lvl generation

//function spike(x,z,s_num,dr,h,r)
function spike(x,z,st,h,r,c1,c2)
	rx,rz=rand(-40,40),rand(-40,40)
	h=(h==nil and -100 or h)
	r=(r==nil and 10 or r)
	c1=(c1==nil and 0 or c1)
	c2=(c2==nil and 1 or c2)
	
	if st then
		rx,rz=0,0
	end
	
	--[[
	local s=nil
	if s_num>-1 then
		if(dr==nil)dr=rand(1,4)
		local sya=0
		if(dr==1)rx,rz,sya=-10,0,-0.25
		if(dr==2)rx,rz,sya=10,0,0.25
		if(dr==3)rx,rz=0,-10
		if(dr==4)rx,rz,sya=0,10,0.5
		if(dr==5)rx,rz=0,0
		
		local sxo,szo=0,0
		if dr<3 then
			sxo=2*sgn(rx)
		else
			szo=2*sgn(rz)
		end
		
		s=symb(
			x+rx+sxo,-30,z+rz+szo,s_num,9)
		s.ya=sya
	end
	]]--
	
	local sp_tris={
		{ -- west face
			"-1,0,-1",
			"-1,0,1",
			p_to_s(rx-0.1,h,rz),
			c1
		},
		{ -- east face
			"1,0,1",
			"1,0,-1",
			p_to_s(rx+0.1,h,rz),
			c2
		},
		{ -- north face
			"1,0,-1",
			"-1,0,-1",
			p_to_s(rx,h,rz-0.1),
			c2
		},
		{ --south face
			"-1,0,1",
			"1,0,1",
			p_to_s(rx,h,rz+0.1),
			c1
		}
	}
	local sh_tris={
		{
			p_to_s(h,0,-r),
			p_to_s(h,0,r),
			p_to_s(-h,0,0),
			5
		}
	}
	
	local o_sp=obj(
		sp_tris,
		x,0,z,
		0,0,0,
		2*r,2*r,
		nil
	)
	
	--hack to save tokens
	for t in all(o_sp.tris) do
		for i=1,2 do
			t.pts[i].x*=r
			t.pts[i].z*=r
		end	
	end
	
	local o_sh=obj(
		sh_tris,
		x-h,0,z,
		0,0,0,
		0,0,
		nil
	)
	//return o_sp,o_sh,s
	return o_sp,o_sh
end

function symb(x,y,z,n,col)
	local tris={}
	for c=1,min(n,4) do
		add(
			tris,
			symb_tri(
				-0.25*c+0.25,
				false,
				col
			)
		)
	end
	
	if n>4 then
	for c=1,4 do
		add(
			tris,
			symb_tri(
				-0.25*c+0.125,
				n>=c+5,
				col
			)
		)
	end end
	
	local o=obj(
		tris,
		x,y,z,
		0,0,0,
		0,0,
		nil
	)
	return o
end

function symb_tri(a,l,col)
	local dat={
		{-1,-4},
		{1,-4},
		{0,l and 0 or -2},
		//{col,nil}
	}
	local tri={}
	for i=1,3 do
		local x,y=rot2d(
			dat[i][1],dat[i][2],a
		)
		//tri[i][1]=x
		//tri[i][2]=y
		add(tri,""..x..","..y..",0")
	end
	add(tri,col)
	return tri
end

function pyr(x,z)
	local o_pyr=obj(
		pyr_tris,
		x,-5,z,
		0,0,0,
		5,5,
		nil
	)
	return o_pyr
end


function add_me_area(ci,cj,r)
	local imin,imax=ci-r,ci+r
	local jmin,jmax=cj-r,cj+r
	
	local kr=max(0,r-2)
	local ki=ci+rand(-kr,kr)
	local kj=cj+rand(-kr,kr)
	
	//local symbs={}
	--temp, key goes in center
	//symbs[0]={i=ci,j=cj,n=-1}
	--[[
	for k=1,3 do
		ri,rj=free_sec(
			symbs,
			imin,imax,
			jmin,jmax
		)
		symbs[k]={
			i=ri,
			j=rj,
			n=rand(1,9)
		}
				
		loga({
			"symb",
			symbs[k].i,
			symbs[k].j,
			symbs[k].n,
		})
	end
	]]--
	--[[
	ti,tj=free_sec(
		symbs,
		imin,imax,
		jmin,jmax
	)
	loga({"term",ti,tj})
	]]--
	
	
	for j=jmin,jmax do
		for i=imin,imax do
			local sec=nsec()
			
			--[[
			local symb_n=-1
			for sm in all(symbs)do
				if j==sm.j and i==sm.i then
					symb_n=sm.n
				end
			end
			]]--
		
			local sx=i*secr2
			local sy=j*secr2
			local rx=rand(-secr,secr)+sx
			local rz=rand(-secr,secr)+sy
			
			if j==kj and i==ki then
				if cur_me_key>0 then
					local kidx=area_ord[cur_me_key]
					local lk=keys_d[kidx]
					//loga({"lk",i,j,lk.n})
					local t=nil
					if lk then
						if(lk.n==4)t=pyr_tris
						if(lk.n==6)t=cube_tris
						if(lk.n==8)t=diam_tris
						local o_key=obj(
							t,
							rx,-5,rz,
							0,0,0,
							5,5,
							nil
						)
						o_key.ft=lk.n==6 and 2 or 1
						o_key.key_idx=kidx
						o_key.t=0
						o_key.gs=true
					
						add(sec.ky,o_key)
						cur_me_key+=1
					end
				end
			else
				local sp,sh=spike(rx,rz)
				add(sec.sp,sp)
				add(sec.sh,sh)
			end
			
			add(sec.rs,{
				x=rx,z=rz,
				r=rand(20,30)
			})
			
			if(lvl[j]==nil)lvl[j]={}
			lvl[j][i]=sec
		end
	end
end

function add_me_sp(i,j)
	local sx=i*secr2
	local sy=j*secr2
	local rx=rand(-secr,secr)+sx
	local rz=rand(-secr,secr)+sy
	local sec=nsec()
	local sp,sh=spike(rx,rz,true)
	add(sec.sp,sp)
	add(sec.sh,sh)
	add(sec.rs,{
		x=rx,z=rz,
		r=rand(20,30)
	})
	if(lvl[j]==nil)lvl[j]={}
	lvl[j][i]=sec
end

function add_lk_area(ci,cj)
	lock_i=ci
	lock_j=cj
	
	local secs={{-1,0},{0,0},{1,0}}
	for c=1,3 do
		local s=secs[c]
		local j,i=s[1]+cj,s[2]+ci
		local sec=nsec()
		local sp,sh,sy=spike(
			i*secr2,j*secr2,true,-10,2)
		sp.lock_n=lock_ord[c]
		sp.ft=1
		add(sec.sp,sp)
		add(sec.sh,sh)
		lvl[j]={}
		lvl[j][i]=sec
	end
	
	-- add terminal
	local sec=nsec()
	term=obj(
		tr_tris,
		(ci-1)*secr2,0,cj*secr2,
		0.75,0,0,
		5,5,
		nil
	)
	term.inpt={3,3,3}
	term.act_t=0
	add(sec.tr,term)
	
	add(sec.sh,obj(
		tr_sh_tri,
		(ci-1)*secr2+14,0,cj*secr2,
		0,0,0,
		0,0,
		nil
	))
	lvl[cj][ci-1]=sec
end

function add_hell_area()
	local sec=nsec()
	
	local bp,bs=spike(
		100,100,
		true
	)
	add(sec.sp,bp)
	boss=bp
	boss.ft=1
	bossr={
		x=bp.x,z=bp.z,
		r=80
	}
	
	for i=0,29 do
		local a=i/30
		local sx,sz=cos(a),sin(a)
		local sp,sh=spike(
			sx*secr2*sp_hd,
			sz*secr2*sp_hd,
			true,
			nil,nil,
			8,2)
		add(sec.sp,sp)
		add(sec.sh,sh)
		add(sec.rs,{
			x=sp.x,z=sp.z,
			r=20
		})
	end
	
	
	
	lvl[0]={}
	lvl[0][0]=sec
end

function add_db(i,j,a)
	local sx=i*secr2
	local sy=j*secr2
	local rx=rand(-secr,secr)+sx
	local rz=rand(-secr,secr)+sy
	local sec=nsec()
	local db=obj(
		body_tris,
		rx,0,rz,
		a,0,0,
		0,0,
		nil
	)
	add(sec.db,db)
	add(sec.rs,{
		x=rx,z=rz,
		r=10
	})
	if(lvl[j]==nil)lvl[j]={}
	lvl[j][i]=sec
end
-->8
-- helpers

function loop_sfx(n,c)
	if n>-1 then
		l_sfx_lst=l_sfx_cur
	elseif l_sfx_lst!=l_sfx_cur then
		return
	end
	
	if l_sfx[c+1]!=n then
		l_sfx[c+1]=n
		sfx(n,c)
	end
end

function clear_sfx()
	for i=0,63 do
		sfx(i,-2)
	end
end

function nsec()
	return {
		sp={},
		sh={},
		rs={},
		ky={},
		tr={},
		db={}
	}
end

function obj(tris,x,y,z,ya,pi,ro,w,d,up)
	//if type
	local tt=nil
	if type(tris)=="function" then
		tt=tris
	else
		tt=read_tris(tris)
	end
	
	local o={
		tris=tt,
		x=x,y=y,z=z,
		ya=ya,pi=pi,ro=ro,
		w=w,d=d, --width/depth
		scrx=-1,scry=-1,
		update=up
	}
	return o
end

function read_tris(tr)
	local out={}
	for t in all(tr)do //evry tri
		local pts={}
		for pi=1,3 do //evry pt
			local sp=split(t[pi],",")
			add(pts,{
				x=sp[1],
				y=sp[2],
				z=sp[3]
			})
		end
		add(out,{
			pts=pts,
			c=t[4]
		})
	end
	
	return out
end

function get_sec(i,j)
	if lvl[j] and lvl[j][i] then
		return lvl[j][i]
	end
	
	return nil
end

function rand(bot,top)
	return flr(rnd((top+1)-bot))+bot
end

function round(n)
	if n-flr(n)>=0.5 then
		return flr(n)+1
	end
	return flr(n)
end

function rar(a)
	local o={}
	for _=1,#a do
		add(o,deli(a,rand(1,#a)))
	end
	return o
end

function col_bb(a,b,aox,aoz)
	local ax=(a.x+aox)-a.w/2
	local az=(a.z+aoz)-a.d/2
	local bx=(b.x)-b.w/2
	local bz=(b.z)-b.d/2
	
	return ax<=bx+b.w and
								ax+a.w>=bx and 
								az<=bz+b.d and
								az+a.d>=bz
end

function on_scr_x(x)
	return x>-40 and 
								x<168 
end

function on_scr_y(y)
	return y>-50 and 
								y<178
end

function on_scr(x,y)
	return on_scr_x(x) and 
								on_scr_y(y)
end

function dist(x1,y1,x2,y2)
 local a0,b0=abs(x1-x2),abs(y1-y2)
 return max(a0,b0)*0.9609+min(a0,b0)*0.3984
end

function p_to_s(x,y,z)
	return ""..x..","..y..","..z
end

-- array get wrap
function agw(a,i)
	return a[(i-1)%#a+1]
end

function t2(s,x,y,c1,c2)
	for j in all({-1,1})do
		print(s,x,y+j,c2)
	end
	for i in all({-1,1})do
		print(s,x+i,y,c2)
	end
	print(s,x,y,c1)
end

--debug functions
--todo remove
function a_to_s(arr)
	local s=tostr(arr[1])
	for i=2,#arr do
		s=s.." "..tostr(arr[i])
	end
	return s
end

function loga(arr)
	printh(a_to_s(arr))
end

function pria(arr,x,y,c)
	print(a_to_s(arr),x,y,c)
end

--[[
function dtb2(num)
	local n1=num
	local n2=num
 local bin=""
	
	n2<<=1
	for i=1,16 do
  bin=n2 %2\1 ..bin
  n2<<=1
  if i%4==0 and i<32 then
   bin=" "..bin
  end
	end
	
	for i=1,16 do
  bin=n1 %2\1 ..bin
  n1>>>=1
  if i%4==0 and i<32 then
   bin=" "..bin
  end
	end
 
 return bin
end
]]--
-->8
-- models

hand_tris={
	--[[
	{ --arm 1
		"-1.5,2.5,0",
		"-1.5,8,0",
		"1.5,2.5,0"
	},
	{ --arm 2
		"1.5,2.5,0",
		"-1.5,8,0",
		"1.5,8,0"
	},
	]]--
	{ --arm 1
		"-1.5,2.5,0",
		"-1.2,8,0",
		"1.2,2.5,0"
	},
	{ --arm 2
		"1.2,2.5,0",
		"-1.2,8,0",
		"1.2,8,0"
	},
	{ --palm 1
		"-2,0,0",
		"2,0,0",
		"-1.5,2.5,0"
	},
	{ --palm 2
		"2,0,0",
		"1.2,2.5,0",
		"-1.5,2.5,0"
	},
	{ --thumb 1
		"-1.5,2.5,0",
		"-1.5,1,0",
		"-2.5,-1,0"
	},
	{ --thumb 2
		"-1.5,2.5,0",
		"-2.5,-1.5,0",
		"-2.8,0.5,0"
	},
	{ --index 1
		"-2,0,0",
		"-2.2,-2,0",
		"-1.2,-2,0"
	},
	{ --index 2
		"-2,0,0",
		"-1.2,-2,0",
		"-1.2,0,0"
	},
	{ --index 3
		"-2.2,-2,0",
		"-1.2,-2,0",
		"-1.7,-4.5,1"
	},
	{ --middle 1
		"-1,0,0",
		"-1,-2,0",
		"0,-2,0"
	},
	{ --middle 2
		"-1,0,0",
		"0,-2,0",
		"0,0,0"
	},
	{ --middle 3
		"-0.5,-4.5,0",
		"-1,-2,0",
		"0,-2,0"
	},
	{ --ring 1
		"0,0,0",
		"0.2,-1.8,0",
		"1,-1.8,0"
	},
	{ --ring 2
		"0,0,0",
		"1,-1.8,0",
		"1,0,0"
	},
	{ --ring 3
		"0.6,-4.2,0",
		"0.2,-1.8,0",
		"1,-1.8,0"
	},
	{ --pinky 1
		"1,0,0",
		"1.2,-1.6,0",
		"2,-1.6,0"
	},
	{ --pinky 2
		"1,0,0",
		"2,-1.6,0",
		"2,0,0"
	},
	{ --pinky 3
		"1.2,-3,0",
		"1.2,-1.6,0",
		"2,-1.6,0"
	},
}

tr_tris={
	{--scr 1
		"-2,-4,-5",
		"2,-4,-5",
		"2,-8,-5",
		2
	},
	{--scr 2
		"-2,-4,-5",
		"-2,-8,-5",
		"2,-8,-5",
		2
	},
	{--front 1
		"-4,0,-4",
		"4,0,-4",
		"4,-10,-4",
		1
	},
	{--front 2
		"-4,0,-4",
		"-4,-10,-4",
		"4,-10,-4",
		1
	},
	{--back 1
		"-4,0,4",
		"4,0,4",
		"4,-10,4",
		13
	},
	{--back 2
		"-4,0,4",
		"-4,-10,4",
		"4,-10,4",
		13
	},
	{--left 1
		"-4,0,-4",
		"-4,0,4",
		"-4,-10,-4",
		13
	},
	{--left 2
		"-4,0,4",
		"-4,-10,4",
		"-4,-10,-4",
		13
	},
	{--right 1
		"4,0,-4",
		"4,0,4",
		"4,-10,-4",
		1
	},
	{--right 2
		"4,0,4",
		"4,-10,4",
		"4,-10,-4",
		1
	}
}
	
tr_sh_tri={
	{
		"-10,0,-4",
		"-10,0,4",
		"10,0,0",
		5
	}
}

pyr_tris={
	{
		"-1,-1,1",
		"0,-1,-1",
		"1,-1,1",
		6
	},
	{
		"-1,-1,1",
		"0,-1,-1",
		"0,1,0",
		7
	},
	{
		"0,-1,-1",
		"1,-1,1",
		"0,1,0",
		13
	},
	{
		"-1,-1,1",
		"1,-1,1",
		"0,1,0",
		6
	},
}

cube_tris={
	{--front 1
		"-1,1,-1",
		"1,1,-1",
		"1,-1,-1",
		6
	},
	{--front 2
		"-1,1,-1",
		"-1,-1,-1",
		"1,-1,-1",
		6
	},
	{--back 1
		"-1,1,1",
		"1,1,1",
		"1,-1,1",
		7
	},
	{--back 2
		"-1,1,1",
		"-1,-1,1",
		"1,-1,1",
		7
	},
	{--left 1
		"-1,1,-1",
		"-1,1,1",
		"-1,-1,-1",
		13
	},
	{--left 2
		"-1,1,1",
		"-1,-1,1",
		"-1,-1,-1",
		13
	},
	{--right 1
		"1,1,-1",
		"1,1,1",
		"1,-1,-1",
		6
	},
	{--right 2
		"1,1,1",
		"1,-1,1",
		"1,-1,-1",
		6
	}
}

diam_tris={
	{
		"-1,0,-1",
		"1,0,-1",
		"0,-1,0",
		6
	},
	{
		"1,0,-1",
		"1,0,1",
		"0,-1,0",
		7
	},
	{
		"1,0,1",
		"-1,0,1",
		"0,-1,0",
		13
	},
	{
		"-1,0,1",
		"-1,0,-1",
		"0,-1,0",
		6
	},
	{
		"-1,0,-1",
		"1,0,-1",
		"0,1,0",
		6
	},
	{
		"1,0,-1",
		"1,0,1",
		"0,1,0",
		7
	},
	{
		"1,0,1",
		"-1,0,1",
		"0,1,0",
		13
	},
	{
		"-1,0,1",
		"-1,0,-1",
		"0,1,0",
		6
	},
}

swd_tris={
	{
		"-0.5,0,0.5",
		"0,0,-0.5",
		"0,-4,0",
		7
	},
	{
		"0,0,-0.5",
		"0.5,0,0.5",
		"0,-4,0",
		13
	},
	{
		"-0.5,0,0.5",
		"0.5,0,0.5",
		"0,-4,0",
		6
	},
}

epls={
	"this place is a message.",
	"and part of a system\nof messages.",
	"pay attention to it.",
	"",
	"sending this message was\nimportant to us.",
	"we considered ourselves to\nbe a powerful culture.",
	"", 
	"this place is not a place\nof honor.",
	"no highly esteemed deed is\ncommemorated here.",
	"nothing valued is here.",
	"",
	"what is here was dangerous\nand repulsive to us.",
	"this message is a warning\nabout danger.", 
	"",
	"the danger is in a particular\nlocation.",
	"it increases towards a\ncenter.",
	"the center of\ndanger is here.",
	"of a particular size and shape,\nand below us.",
	"",
	"the danger is still present\nin your time, as it was\nin ours.",
	"",
	"the danger is to the body,\nand it can kill.",
	"",
	"the form of the danger is\nan emanation of energy.",
	"",
	"the danger is unleashed\nonly if you substantially\ndisturb this place physically.",
	"",
	"this place is best shunned\nand left uninhabited.",
	"",
	"",
	"",
	"",
	"      menacing earthworks",
	"",
	"",
	"a game by\nraf & ryan @ goldteam",
	"",
	"playtesters:",
	"jacob.\nnick.",
	"",
	"",
	"inspired by studies on nuclear\nsemiotics by the american\ninterference task force.",
	"text is credited to the 1993\nreport on nuclear semiotics by\nsandia national laboratories.",
	"",
	"",
	"",
	"",
	"",
	"thanks for playing."
}

body_tris={
	{ -- left forearm
		"-7,0,-8",
		"-5,0,-4.5",
		"-5,0,-5"
	},
	{ --left upper arm
		"-5,0,-4.5",
		"-5,0,-5",
		"-2,0,-6"
	},
	{ -- right forearm
		"6,0,0",
		"4.5,0,-3",
		"5,0,-3.5"
	},
	{ -- right upper arm
		"4.5,0,-3",
		"5,0,-3.5",
		"2,0,-6"
	},
	{ -- spine
		"-0.2,0,0",
		"-0.2,0,-7",
		"0.2,0,0"
	},
	{
		"-0.2,0,-7",
		"0.2,0,-7",
		"0.2,0,0"
	},
	{ -- collar
		"-2,0,-6",
		"2,0,-6",
		"0,0,-5"
	},
	{ -- left ribs
		"-2,-0.5,-5",
		"0,0,-5",
		"0,0,-4.5"
	},
	{
		"-2,-0.6,-4.5",
		"0,0,-4.5",
		"0,0,-4"
	},
	{
		"-2,-0.5,-4",
		"0,0,-4",
		"0,0,-3.5"
	},
	{
		"-2,-0.6,-3.5",
		"0,0,-3.5",
		"0,0,-3"
	},
	{
		"-2,-0.5,-3",
		"0,0,-3",
		"0,0,-2.5"
	},
	{ -- right ribs
		"2,-0.6,-5",
		"0,0,-5",
		"0,0,-4.5"
	},
	{
		"2,-0.7,-4.5",
		"0,0,-4.5",
		"0,0,-4"
	},
	{
		"2,-0.5,-4",
		"0,0,-4",
		"0,0,-3.5"
	},
	{
		"2,-0.7,-3.5",
		"0,0,-3.5",
		"0,0,-3"
	},
	{
		"2,-0.5,-3",
		"0,0,-3",
		"0,0,-2.5"
	},
	{ -- left pelvis
		"-2,0,-1.5",
		"0,0,-1",
		"0,0,0",
	},
	{
		"-0.8,0,-1",
		"0,0,0",
		"-1.5,0,0.5"
	},
	{ -- right pelvis
		"2,0,-1.5",
		"0,0,-1",
		"0,0,0",
	},
	{
		"0.8,0,-1",
		"0,0,0",
		"1.5,0,0.5"
	},
	{ -- left upper leg
		"-1,0,0",
		"-6,0,1",
		"-5,0,1.5"
	},
	{ -- left lower leg
		"-6,0,1",
		"-5,0,1",
		"-7,0,6"
	},
	{ -- right upper leg
		"1,0,0",
		"2.25,0,6",
		"3,0,6"
	},
	{ -- right lower leg
		"2.25,0,6",
		"3,0,6",
		"4,0,10"
	},
	{ -- left skull
		"0,0,-9.5",
		"-1,0,-9",
		"0,0,-7.5"
	},
	{
		"-1,0,-9",
		"0,0,-7.5",
		"-1,0,-8"
	},
	{
		"-1,0,-7.7",
		"0,0,-7.3",
		"0,0,-7"
	},
	{ -- right skull
		"0,0,-9.5",
		"1,0,-9",
		"0,0,-7.5"
	},
	{
		"1,0,-9",
		"0,0,-7.5",
		"1,0,-8"
	},
	{
		"1,0,-7.7",
		"0,0,-7.3",
		"0,0,-7"
	},
	{	-- left eye
		"-0.8,-0.1,-8.8",
		"-0.4,-0.1,-8.8",
		"-0.6,-0.1,-8.4",
		11
	},
	{	-- right eye
		"0.8,-0.1,-8.8",
		"0.4,-0.1,-8.8",
		"0.6,-0.1,-8.4",
		11
	}
}

--[[
body_tris_f={
	{ -- left forearm
		"-6,0,-8",
		"-5,0,-8",
		"-4,0,-4"
	},
	{ -- left upper arm
		"-4,0,-4",
		"-4,0,-5",
		"-1,0,-6"
	},
	{
		"-4,0,-4",
		"-1,0,-6",
		"-1,0,-5"
	},	
	{ -- torso
		"-1,0,-6",
		"-1,0,-1",
		"2,0,-1"
	},
	{
		"-1,0,-6",
		"1,0,-6",
		"2,0,-1"
	},
	{ -- right arm
		"1,0,-6",
		"1,0,-5",
		"6,0,-1"
	},
	{
		"1,0,-6",
		"6,0,-1",
		"6,0,-2"
	},
	{ -- left upper leg
		"-1,0,-1",
		"2,0,-1",
		"-3,0,1"
	},
	{ -- left lower leg
		"-2,0,0",
		"-3,0,1",
		"-2,0,6"
	},
	{
		"-3,0,1",
		"-3,0,5",
		"-2,0,6"
	},
	{ -- left foot
		"-5,0,6",
		"-3,0,5",
		"-2,0,6"
	},
	{ -- right leg
		"1,0,-1",
		"3,0,7",
		"4,0,7"
	},
	{
		"1,0,-1",
		"2,0,-1",
		"4,0,7"
	},
	{ -- right foot
		"3,0,7",
		"4,0,7",
		"6,0,8"
	},
	{ -- head
		"1,0,-7",
		"1,0,-9",
		"-1,0,-9"
	},
	{
		"1,0,-7",
		"-1,0,-7",
		"-1,0,-9"
	}
}
]]--
__gfx__
00000000009999000000800001100000000000000000005555500000000000555550000000000000000000000000000000000000000000000000000000000000
00000000090000900000880000110000000000000000555555550000000055555555000000009000000900000000000000000000000000000000900000090000
00700700900990098888888000110000000000000005555555555000000555555555500000099000000990000000000000000000000000000009900000099000
00077000909009098888888800011110000000000055555555555000005555555555500000999900009999000000000000000000000000000099990000999900
00077000909009098888888000001111000000000055550000000600005555000000060009999900009999900000006600000000000000000999990000999990
00700700900990900000880010000001000000000055500000000600005550000000060009999900009999900000000000000000000000000999990000999990
00000000090000000000800010000001000000000055000000000600005500000000060099999009900999990000000000000000000000009999900990099999
00000000009999900000000010000000000000000055066606660600005500600060060000000099990000000000000000000000000000000000009999000000
00000000000000000666666000000000000000000050006000600600005006660666060000000099990000000000000044444444444444440000009999000000
00000000000000006000000600000000000000000060000060000600006000006000060000000009900000000000000040000000000000040000000990000000
00000000000000006066066600000000000000000006600060006600000600000000060000000000000000000000000040009000000900040000000000000000
00000000000000006007007600000000000000000006060000060600000600066600060000000099990000000000000040099900009990040000009999000000
00000000000000006000000600000000000000000006006666600600000600600060060000000999999000000000000040099990099990040000099999900000
00000000000000000607777600000000000000000000600000006000000060666660600000009999999900000000000040099909909990040000999999990000
00000000000000000600000600000000000000000000600000006000000060000000600000009999999900000000000040000009900000040000999999990000
00000000000000000066666000000000000000000000066666660000000006666666000000000099990000000000000040000000000000040000009999000000
00010000000700000007000000070000000700000007000000070000000700000007000000070000000700000000000040000009900000040000000000000000
01010100000000000000000000000000000000000700070007070700070707000707070007070700070007000000000040000099990000040000000000000000
00111000000700000007000000070000000700000007000000077000000770000007700000777000000000000000000040000099990000040000000000000000
11111110007770000077707000777070707770707077707077777770777777707777777077777770700000700000000040000000000000040000000000000000
00111000000700000007000000070000000700000007000000070000000770000077700000777000000000000000000044444444444444440000000000000000
01010100000000000000000000000000000000000700070007070700070707000707070007070700070007000000000000000000000000000000000000000000
00010000000000000000000000070000000700000007000000070000000700000007000000070000000700000000000000000000000000000000000000000000
00000000000000000000000000000000000000000000000000000000000000000000000000000000000000000000000000000000000000000000000000000000
00000000000700000007000000070000000700000007000000070000000700000007000000070000000000000000770777700000000000000000700000000000
00000000000000000000000000000000000000000700070000000700000007000000070007000700000000000000007000070000000000000000070000000000
00070000007070000070700000707000007070000070700000707000007070000070700000707000000000000000070700007000000000000007007000000000
00707000000000000000007000000070700000707000007070000070700000707000007070000070000000000000070700007000000000000077007000000000
00070000007070000070700000707000007070000070700000707000007070000070700000707000000000007000070700000000000700007000007000000000
00000000000000000000000000000000000000000700070000000000000007000700070007000700000000007000070700007000000700000700070000000000
00000000000000000000000000070000000700000007000000070000000700000007000000070000000000000700007000000700007000000077700000000000
00000000000000000000000000000000000000000000000000000000000000000000000000000000000000000077770770000077770000000000000000000000
00000000000000000055555500500555004555550055151500000000000000000000000000000000000000000000000000000000000000000222222222222220
0002222222222000055555550550555504555555055555550066d0000066d0000066d000004440000066d0000000000000000002200000000d222222222222d0
0022222222222200555555555555555555555555155555510661dd0006161d0006614d00041114000661dd000000000000000022220000005dd2222222222dd5
02222222222222205555555555555555455555554555555406111d000661dd0006141d000111110006111d000000000000555222222555005ddd22222222ddd5
0222222ee2222220555555555555555545555454455555450661dd00061d1d0006414d000111110006611d0000000000055522222222555055ddd222222ddd55
022222e22e2222205555555055555550555554405555555000ddd00000ddd00000dd40000011100000ddd000000000005552222222222555555ddd2222ddd555
02222e2222e222205555550005555500555544005555550000000000000000000000000000000000000000000000000055222222222222555555ddd22ddd5555
0222e222222e222055555000505550005554400055454000000000000000000000000000000000000000000000000000522222222222222555555dddddd55555
0222eeeeeeee2220555555555055500555555555500050050005555500055555000555540005555500000000000000005dddddddddddddd5555555dddd555555
0222222222222220555555555555550555555555500555550005555500005555000555440005554400000000000000005dddddddddddddd50555555dd5555550
0d222222222222105555555555555555554554555555545500055555000505550005555500055514000000000000000005555555555555500055555555555500
0dd22222222221105555555555555555555454555555555400055555000555550005555500055551000000000000000000000000000000000000000000000000
00ddddd1d11d11005555555555555555454454445545545400055555000055550005544500055455000000000000000000000000000000000000000000000000
000dddd1d11d10000000000000000000000000000000000000055555000555550005555400055554000000000000000000000000000000000000000000000000
00000000000000000000000000000000000000000000000000055555000555550005555500055544000000000000000000000000000000000000000000000000
00000000000000000000000000000000000000000000000000055555000005550005554400055555000000000000000000000000000000000000000000000000
000000000000000000ddd00000ddd000005555500000000000ddd00000ddd00000aaaaa000aaaaa000aaa0000aaaaa00aaaaaaaaaaaaaaaa00aaaaa00aaaaaa0
00022222222220000dbbbd000d333d0005555555000000000d666d000dcccd000aaaaaaa0aaaaaaa00aaa0000aaaaaa0aaaaaaaaaaaaaaaa0aaaaaa0aaaaaaaa
0022222222222200dbbbbbd0d33333d05555555550000000d66666d0dcccccd0aaa000aaaaa00aaa0aaaa0000aa00aaa000aaa000aa000000aa00aa0aaaaaaaa
0222222222222220dbbb7bd0d33353d05555555550000000d66656d0dccc7cd0aa000000aa0000aa0aaa0000aaa000aa00aaaa00aaaaaa00aaa00aa0aa0aa0aa
0222eeeeeeee2220dbb77bd0d33553d05555555550000000d66556d0dcc77cd0aa00aaaaaa0000aa0aaa0000aaa000aa00aaa000aaaaaa00aa000aaaaa0aa0aa
0222e222222e22200dbbbd000d333d0000000000000000000d666d000dcccd00aaa000aaaaa00aaaaaaa0000aa000aaa0aaaa000aa00000aaaaaaaaaa00000aa
02222e2222e2222000ddd00000ddd000000000000000000000ddd00000ddd000aaaaaaa0aaaaaaa0aaaaaaaaaaaaaaa00aaa0000aaaaaaaaa0000aaaa00000aa
022222e22e2222200000000000000000000000000000000000000000000000000aaaaa000aaaaa00aaaaaaaaaaaaa0000aaa0000aaaaaaaaa0000aaaa00000aa
0222222ee222222000ddd00000ddd0000000000000000000000000000000000000aaaaa000aaaaa000aaa0000aaaaa00aaaaaaaaaaaaaaaa00aaaaa00aaaaaa0
02222222222222200d888d000d222d00000000000000000000000000000000000aaaaaaa0aaaaaaa00aaa0000aaaaaa0aaaaaaaaaaaaaaaa0aaaaaa0aaaaaaaa
0d22222222222210d88888d0d22222d000000000000000000000000000000000aaa000aaaaa00aaa0aaaa0000aa00aaa000aaa000aa000000aa00aa0aaaaaaaa
0dd2222222222110d88878d0d22252d000000000000000000000000000000000aa000000aa0000aa0aaa0000aaa000aa00aaaa00aaaaaa00aaa00aa0aa0aa0aa
00ddddd1d11d1100d88778d0d22552d000000000000000000000000000000000aa00aaaaaa0000aa0aaa0000aaa000aa00aaa000aaaaaa00aa000aaaaa0aa0aa
000dddd1d11d10000d888d000d222d0000000000000000000000000000000000aaa000aaaaa00aaaaaaa0000aa000aaa0aaaa000aa00000aaaaaaaaaa00000aa
000000000000000000ddd00000ddd00000000000000000000000000000000000aaaaaaa0aaaaaaa0aaaaaaaaaaaaaaa00aaa0000aaaaaaaaa0000aaaa00000aa
00000000000000000000000000000000000000000000000000000000000000000aaaaa000aaaaa00aaaaaaaaaaaaa0000aaa0000aaaaaaaaa0000aaaa00000aa
